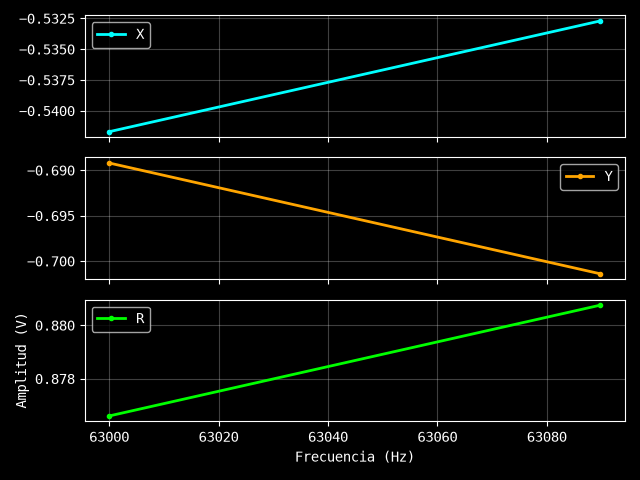

Source data for this figure (header and first rows):
Excitación: 1.1 V
Frecuencia (Hz), X (V), Y (V), R (V)
63000, -0.5417, -0.6892, 0.8766
63090, -0.5327, -0.7014, 0.8808
ERROR:
